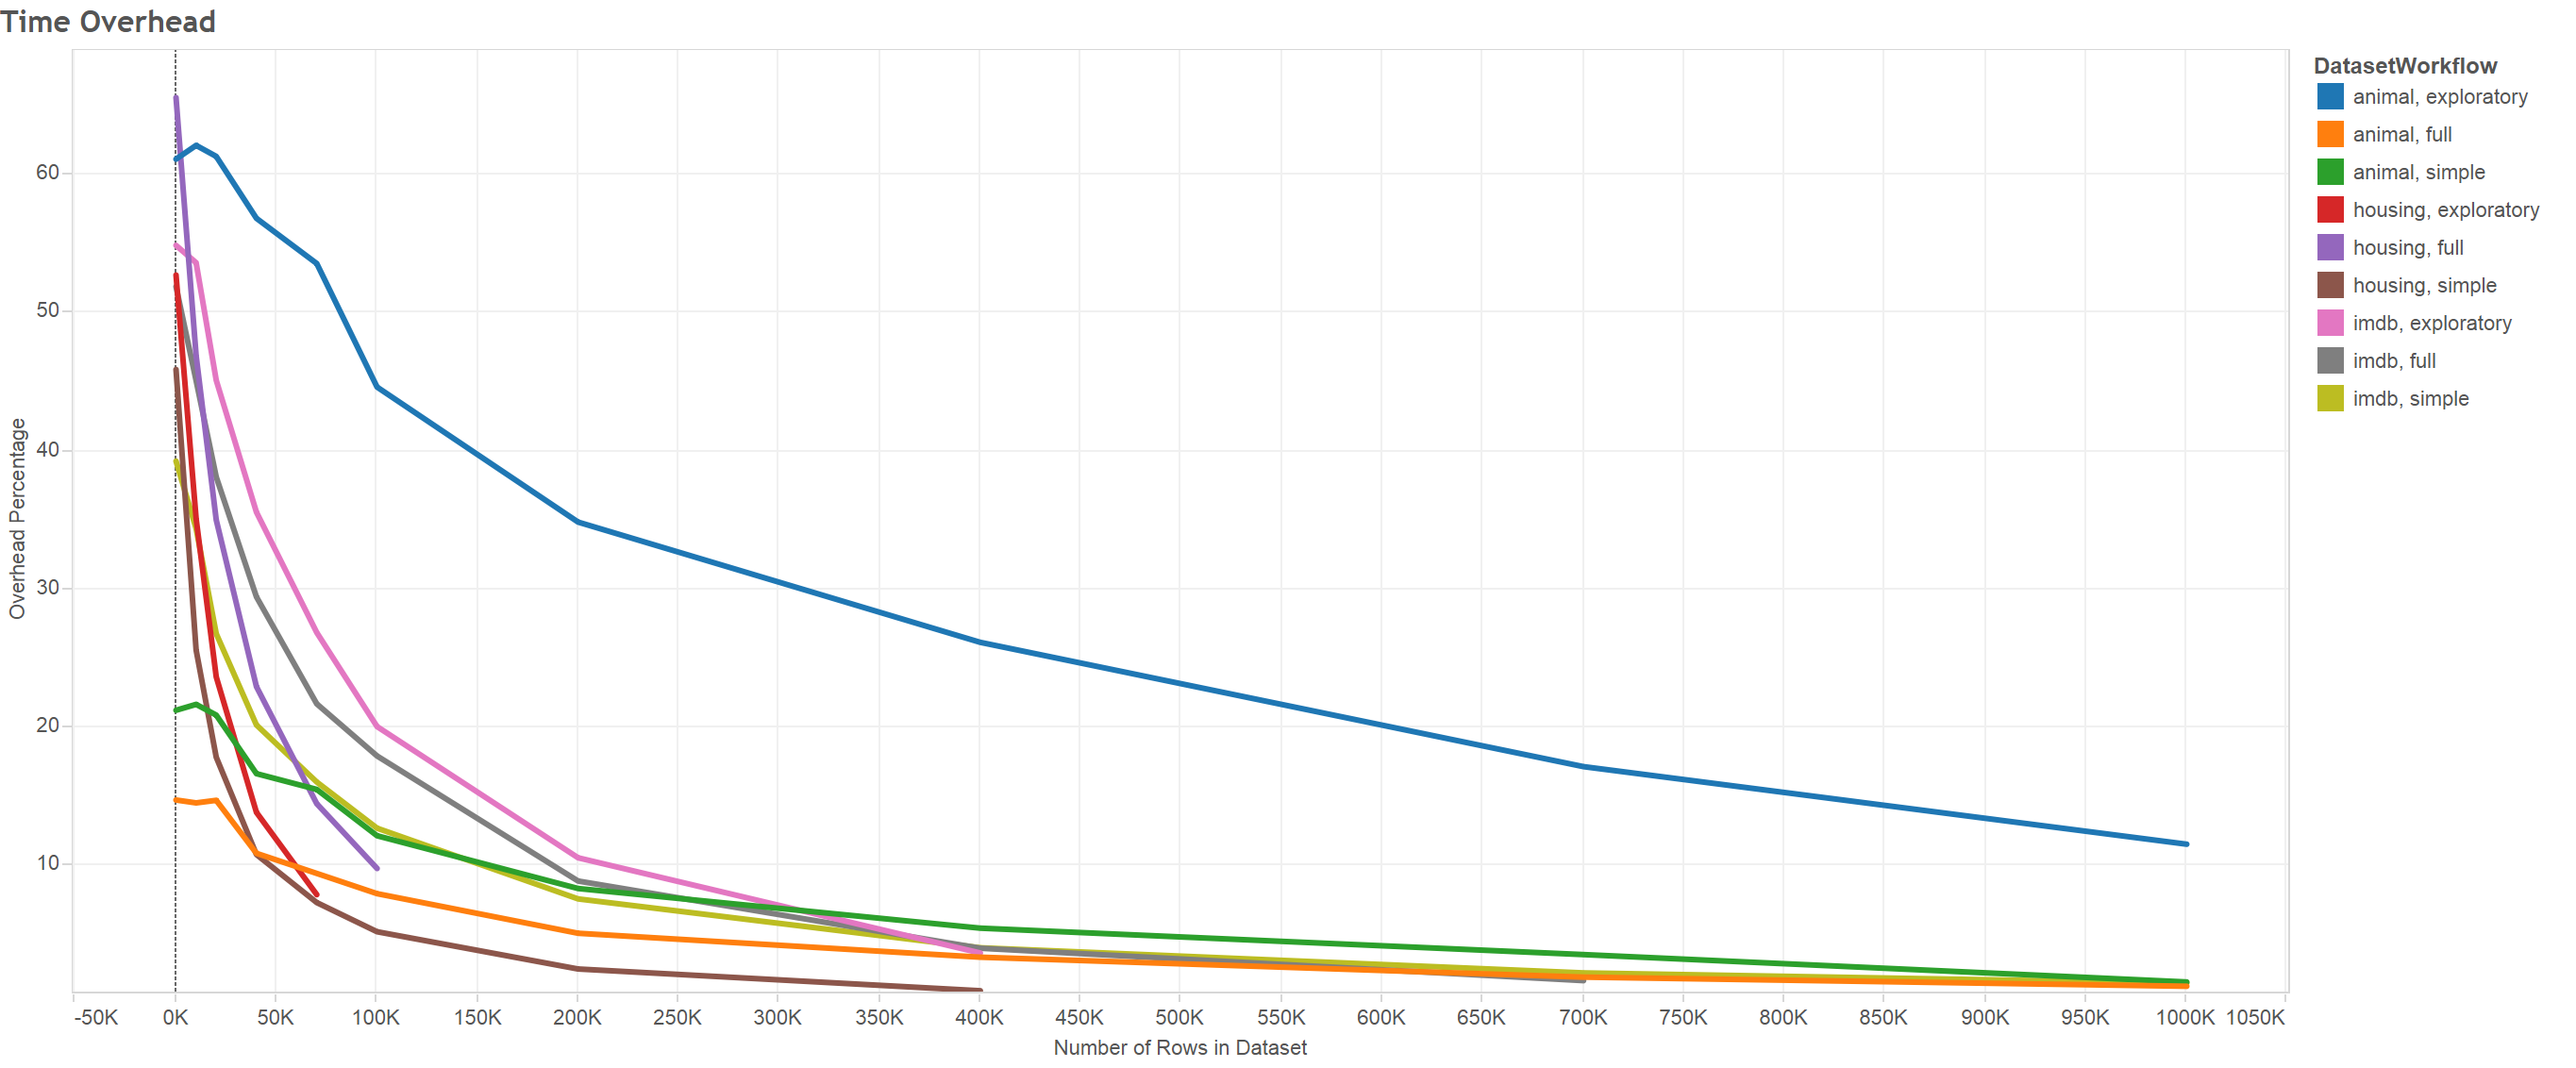

Values plotted in this chart, from the file beside it:
dataset, workflow, dataset_size, overhead
animal, full, 1, 0.1468
animal, full, 10000, 0.1447
animal, full, 20000, 0.1466
animal, full, 40000, 0.1082
animal, full, 70000, 0.09358
animal, full, 100000, 0.0789
animal, full, 200000, 0.05017
animal, full, 400000, 0.03282
animal, full, 700000, 0.01836
animal, full, 1000000, 0.01173
housing, simple, 1, 0.4591
housing, simple, 10000, 0.2556
housing, simple, 20000, 0.1779
housing, simple, 40000, 0.1073
housing, simple, 70000, 0.07243
housing, simple, 100000, 0.05128
housing, simple, 200000, 0.02425
housing, simple, 400000, 0.008468
imdb, full, 1, 0.5193
imdb, full, 10000, 0.451
imdb, full, 20000, 0.3812
imdb, full, 40000, 0.2942
imdb, full, 70000, 0.2166
imdb, full, 100000, 0.1788
imdb, full, 200000, 0.08805
imdb, full, 400000, 0.03933
imdb, full, 700000, 0.01582
housing, exploratory, 1, 0.5276
housing, exploratory, 10000, 0.3509
housing, exploratory, 20000, 0.2362
housing, exploratory, 40000, 0.1379
housing, exploratory, 70000, 0.07821
animal, exploratory, 1, 0.6117
animal, exploratory, 10000, 0.6217
animal, exploratory, 20000, 0.6137
animal, exploratory, 40000, 0.5688
animal, exploratory, 70000, 0.536
animal, exploratory, 100000, 0.4463
animal, exploratory, 200000, 0.3484
animal, exploratory, 400000, 0.2612
animal, exploratory, 700000, 0.171
animal, exploratory, 1000000, 0.1148
imdb, exploratory, 1, 0.5491
imdb, exploratory, 10000, 0.5366
imdb, exploratory, 20000, 0.4513
imdb, exploratory, 40000, 0.3556
imdb, exploratory, 70000, 0.2683
imdb, exploratory, 100000, 0.2001
imdb, exploratory, 200000, 0.1049
imdb, exploratory, 400000, 0.03585
imdb, simple, 1, 0.3926
imdb, simple, 10000, 0.3437
imdb, simple, 20000, 0.2675
imdb, simple, 40000, 0.2013
imdb, simple, 70000, 0.1599
imdb, simple, 100000, 0.1264
imdb, simple, 200000, 0.07509
imdb, simple, 400000, 0.03965
imdb, simple, 700000, 0.02142
imdb, simple, 1000000, 0.01403
... 16 more rows
